Run: headless pygame with SDL's dummy video driver; simulated clock (each Clock.tick advances the game by its frame time, no real sleeping); random seed 0; keys injected as events and as key.get_pressed() state; no mouse input.
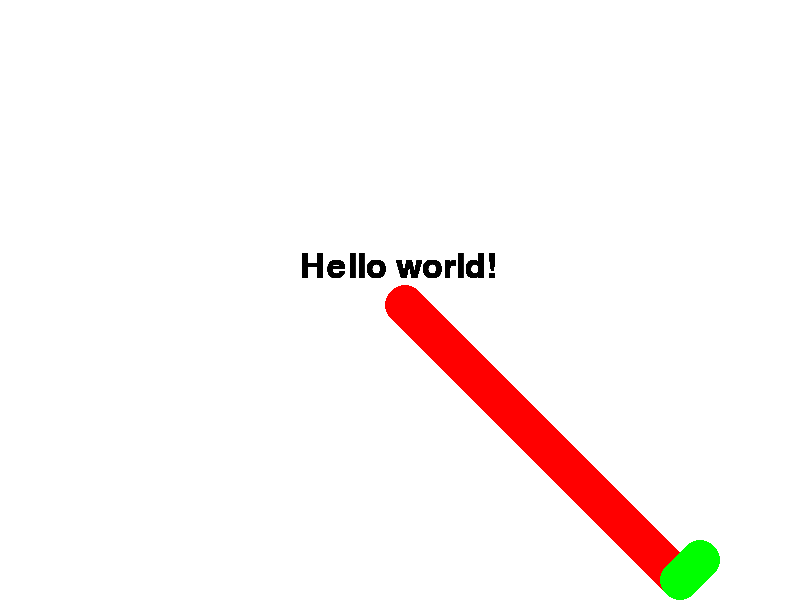
Frame 1 of 4 · flips 1–60 · no input
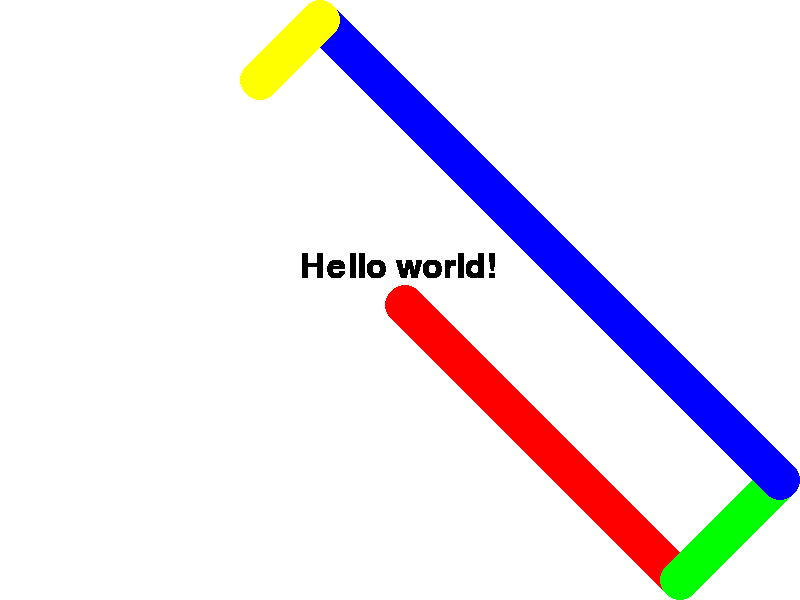
Frame 2 of 4 · flips 61–180 · tapped SPACE, RETURN · held RIGHT (→), D
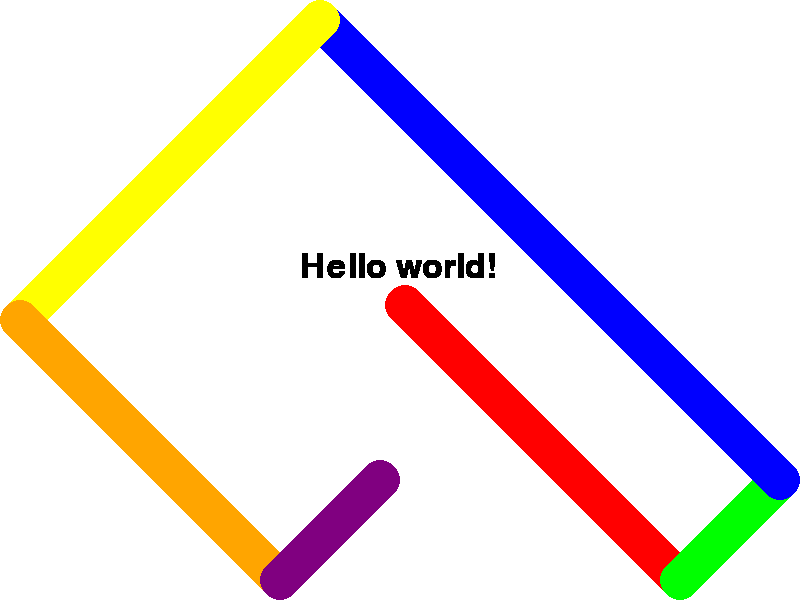
Frame 3 of 4 · flips 181–300 · held DOWN (↓), S
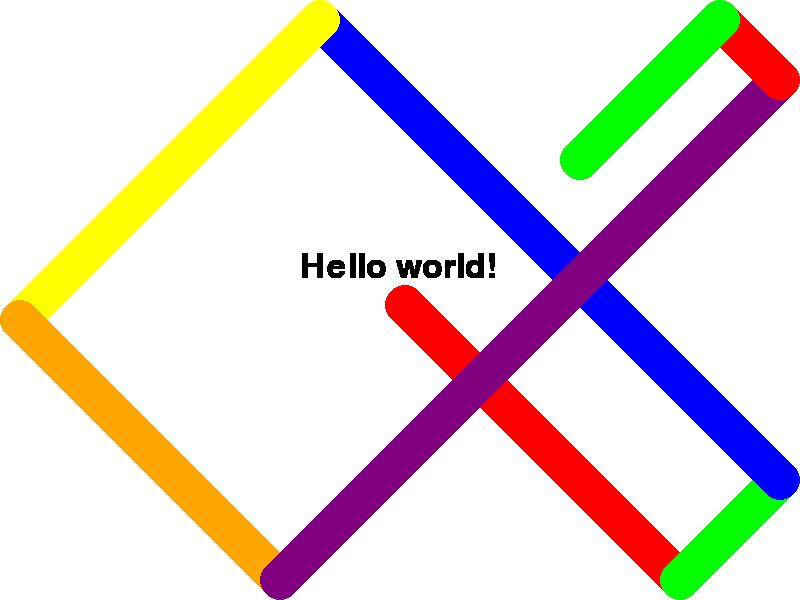
Frame 4 of 4 · flips 301–420 · held LEFT (←), A, UP (↑), W

The pygame program that drew these frames:

import pygame
pygame.init()
screen=pygame.display.set_mode((800,600))
white=(255,255,255)
screen.fill(white)
ball_x=400
ball_y=300
ball_radius=20
vel_x=5
vel_y=5
running =True
colors = [(255, 0, 0), (0, 255, 0), (0, 0, 255), (255, 255, 0), (255, 165, 0), (128, 0, 128)]
color_index = 0

while running:
    for event in pygame.event.get():
        if event.type==pygame.QUIT:
            running=False
        
    ball_x += vel_x
    ball_y += vel_y
    if ball_x +ball_radius >=800:
        vel_x = -vel_x
        color_index = (color_index + 1) % len(colors)
    if ball_x - ball_radius <=0:
        vel_x = -vel_x
        color_index = (color_index + 1) % len(colors)
    if ball_y-ball_radius <=0:
        vel_y = -vel_y
        color_index = (color_index + 1) % len(colors)
    if ball_y + ball_radius>=600:
        vel_y = -vel_y
        color_index = (color_index + 1) % len(colors)

    pygame.draw.circle(screen,colors[color_index],(ball_x,ball_y),ball_radius)
    font = pygame.font.Font(None, 50)
    text = font.render("Hello world!", True, (0, 0, 0))
    screen.blit(text, (300, 250))
    pygame.display.update()
pygame.quit()
